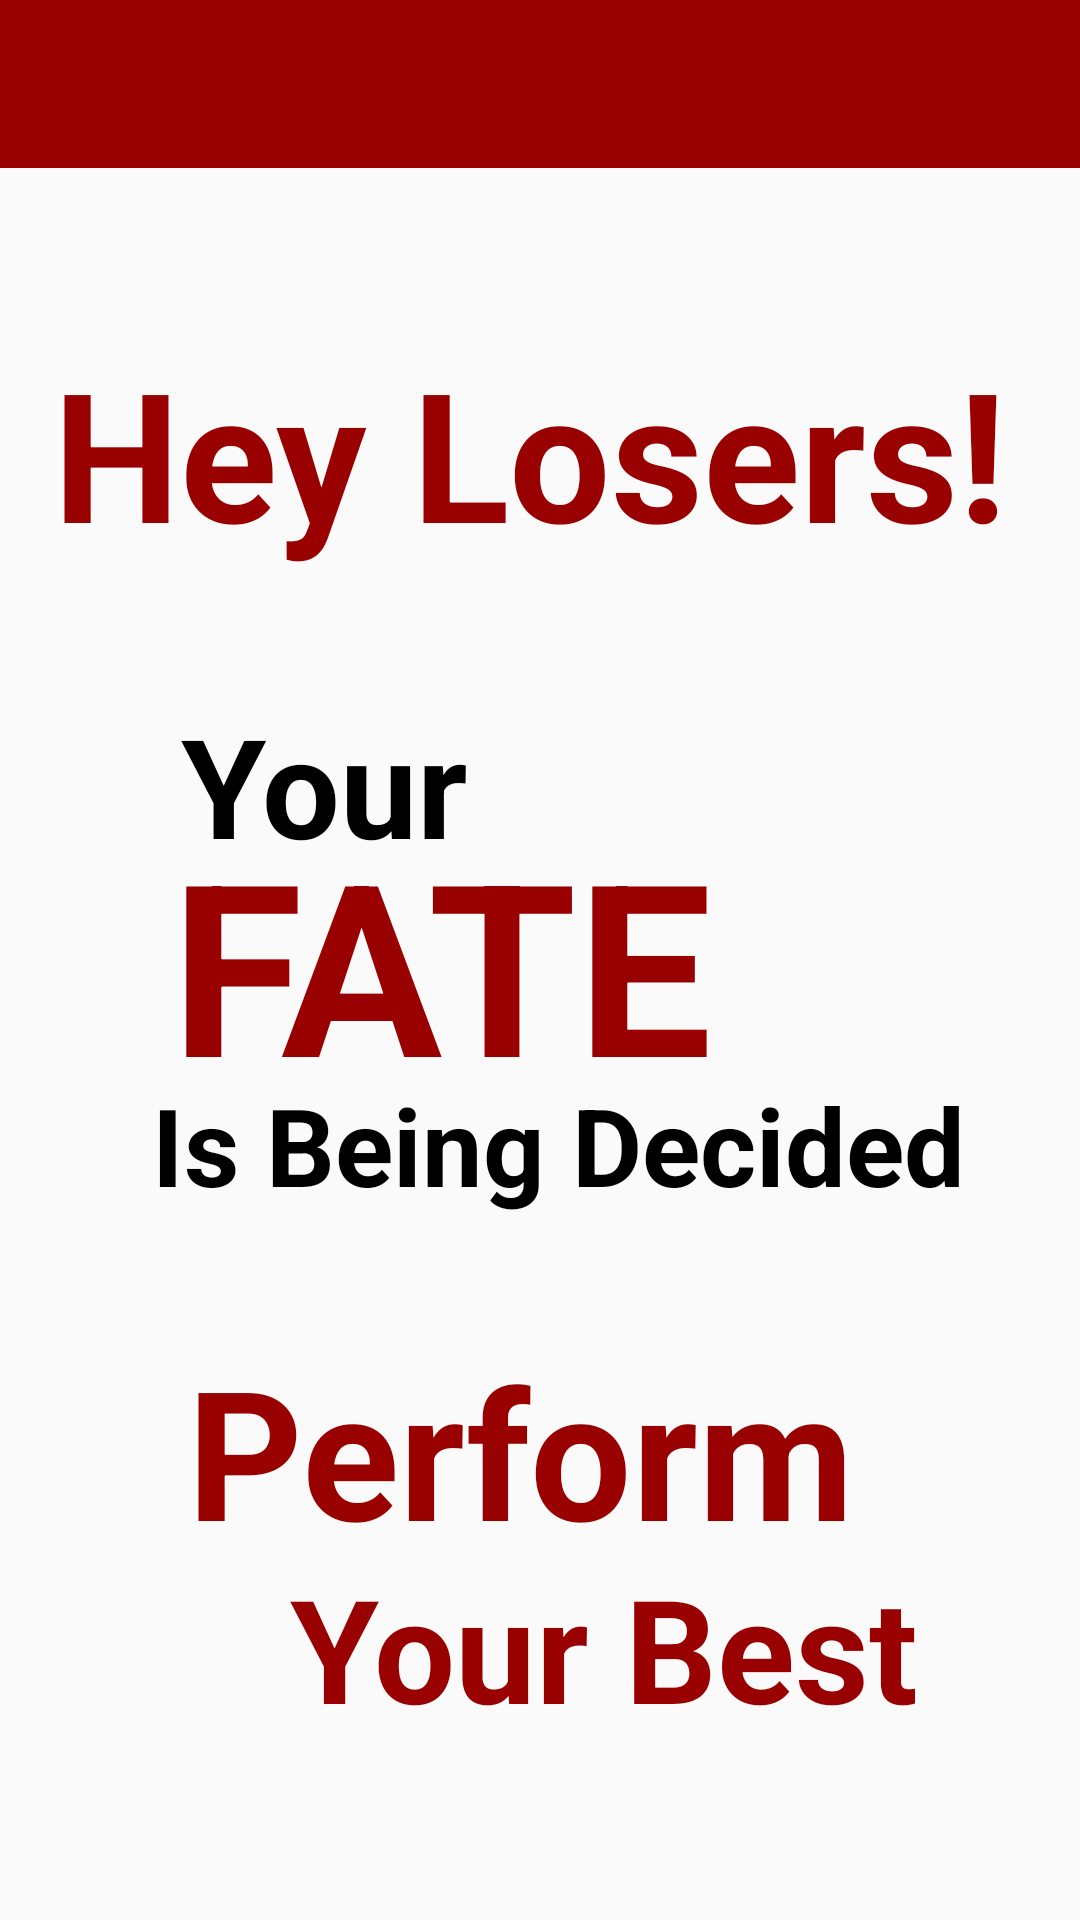

Here is an Android app screen rendered from its layout file. Give the layout XML and the strings, colors and styles it references.
<!-- AndroidManifest.xml: application theme AppTheme -->
<!-- res/layout/activity_flosers_hold.xml -->
<?xml version="1.0" encoding="utf-8"?>
<android.support.constraint.ConstraintLayout xmlns:android="http://schemas.android.com/apk/res/android"
    xmlns:app="http://schemas.android.com/apk/res-auto"
    xmlns:tools="http://schemas.android.com/tools"
    android:layout_width="match_parent"
    android:layout_height="match_parent"
    tools:context=".FLosersHoldActivity">

    <android.support.v7.widget.Toolbar
        android:id="@+id/toolbar"
        android:minHeight="?attr/actionBarSize"
        android:layout_width="match_parent"
        android:layout_height="wrap_content"
        app:titleTextColor="@android:color/white"
        android:background="?attr/colorPrimary">
    </android.support.v7.widget.Toolbar>

    <TextView
        android:id="@+id/heyLosersTextView"
        android:layout_width="325dp"
        android:layout_height="86dp"
        android:layout_marginStart="8dp"
        android:layout_marginTop="8dp"
        android:layout_marginEnd="8dp"
        android:layout_marginBottom="8dp"
        android:text="Hey Losers!"
        android:textColor="@color/colorPrimary"
        android:textSize="60sp"
        android:textStyle="bold"
        app:layout_constraintBottom_toBottomOf="parent"
        app:layout_constraintEnd_toEndOf="parent"
        app:layout_constraintHorizontal_bias="0.511"
        app:layout_constraintStart_toStartOf="parent"
        app:layout_constraintTop_toTopOf="parent"
        app:layout_constraintVertical_bias="0.191" />

    <TextView
        android:id="@+id/heyLosersTextView2"
        android:layout_width="269dp"
        android:layout_height="115dp"
        android:layout_marginStart="8dp"
        android:layout_marginTop="8dp"
        android:layout_marginEnd="8dp"
        android:layout_marginBottom="8dp"
        android:text="Perform"
        android:textAlignment="center"
        android:textColor="@color/colorPrimary"
        android:textSize="60sp"
        android:textStyle="bold"
        app:layout_constraintBottom_toBottomOf="parent"
        app:layout_constraintEnd_toEndOf="parent"
        app:layout_constraintHorizontal_bias="0.414"
        app:layout_constraintStart_toStartOf="parent"
        app:layout_constraintTop_toTopOf="parent"
        app:layout_constraintVertical_bias="0.855" />

    <TextView
        android:id="@+id/heyLosersTextView3"
        android:layout_width="269dp"
        android:layout_height="115dp"
        android:layout_marginStart="8dp"
        android:layout_marginTop="8dp"
        android:layout_marginEnd="8dp"
        android:layout_marginBottom="8dp"
        android:text="Your Best"
        android:textAlignment="center"
        android:textColor="@color/colorPrimary"
        android:textSize="48sp"
        android:textStyle="bold"
        app:layout_constraintBottom_toBottomOf="parent"
        app:layout_constraintEnd_toEndOf="parent"
        app:layout_constraintHorizontal_bias="0.787"
        app:layout_constraintStart_toStartOf="parent"
        app:layout_constraintTop_toTopOf="parent"
        app:layout_constraintVertical_bias="1.0" />

    <TextView
        android:id="@+id/pleaseWaitTextView"
        android:layout_width="120dp"
        android:layout_height="69dp"
        android:layout_marginStart="8dp"
        android:layout_marginTop="8dp"
        android:layout_marginEnd="8dp"
        android:layout_marginBottom="8dp"
        android:text="Your"
        android:textColor="@android:color/black"
        android:textSize="46sp"
        android:textStyle="bold"
        app:layout_constraintBottom_toBottomOf="parent"
        app:layout_constraintEnd_toEndOf="parent"
        app:layout_constraintHorizontal_bias="0.233"
        app:layout_constraintStart_toStartOf="parent"
        app:layout_constraintTop_toTopOf="parent"
        app:layout_constraintVertical_bias="0.402" />

    <TextView
        android:id="@+id/pleaseWaitTextView6"
        android:layout_width="278dp"
        android:layout_height="52dp"
        android:layout_marginStart="8dp"
        android:layout_marginTop="8dp"
        android:layout_marginEnd="8dp"
        android:layout_marginBottom="8dp"
        android:text="Is Being Decided"
        android:textColor="@android:color/black"
        android:textSize="36sp"
        android:textStyle="bold"
        app:layout_constraintBottom_toBottomOf="parent"
        app:layout_constraintEnd_toEndOf="parent"
        app:layout_constraintHorizontal_bias="0.644"
        app:layout_constraintStart_toStartOf="parent"
        app:layout_constraintTop_toTopOf="parent"
        app:layout_constraintVertical_bias="0.611" />

    <TextView
        android:id="@+id/pleaseWaitTextView5"
        android:layout_width="209dp"
        android:layout_height="105dp"
        android:layout_marginStart="8dp"
        android:layout_marginTop="8dp"
        android:layout_marginEnd="8dp"
        android:layout_marginBottom="8dp"
        android:text="FATE"
        android:textColor="@color/colorPrimary"
        android:textSize="80sp"
        android:textStyle="bold"
        app:layout_constraintBottom_toBottomOf="parent"
        app:layout_constraintEnd_toEndOf="parent"
        app:layout_constraintHorizontal_bias="0.364"
        app:layout_constraintStart_toStartOf="parent"
        app:layout_constraintTop_toTopOf="parent" />

</android.support.constraint.ConstraintLayout>
<!-- resources referenced by this layout -->
<resources>
  <color name="colorPrimary">#990000</color>
  <style name="AppTheme" parent="Theme.AppCompat.Light.NoActionBar">
          
          <item name="colorPrimary">@color/colorPrimary</item>
          <item name="colorPrimaryDark">@color/colorPrimaryDark</item>
          <item name="colorAccent">@color/colorAccent</item>
      </style>
  <color name="colorPrimaryDark">#6d0101</color>
  <color name="colorAccent">#dbbc12</color>
</resources>
